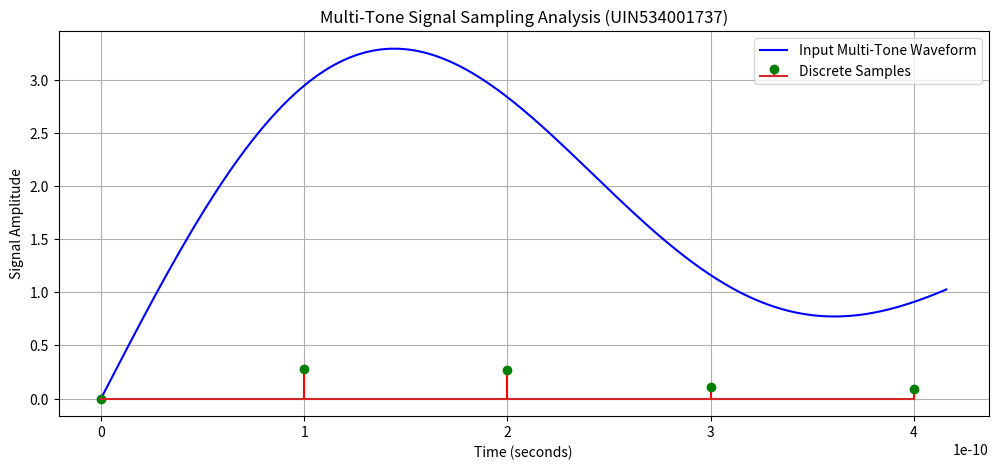

The matplotlib source for this figure:
import numpy as np
import matplotlib.pyplot as plt

# Define system parameters
sampling_freq = 10e9  # 10 GHz sampling frequency
sampling_period = 1 / sampling_freq  # Corresponding period
time_constant = 10e-12  # 10 ps time constant

# Create time array based on highest frequency (2.4 GHz)
time_step = sampling_period / 100
time_vector = np.arange(0, 1/(2.4e9), time_step)

# Signal frequency components
freq_list = [0.2e9, 0.58e9, 1e9, 1.7e9, 2.4e9]

# Generate composite multi-tone signal
composite_signal = sum(np.sin(2 * np.pi * freq * time_vector) for freq in freq_list)

# Model zero-order hold sampling behavior
def zoh_model(input_signal, samp_freq, tau, time):
    output_signal = np.zeros(len(input_signal))
    samples_per_period = int(1/(samp_freq * (time[1] - time[0])))
    
    for i in range(1, len(input_signal)):
        decay = np.exp(-(time[i] - time[i-1])/tau)
        if i % samples_per_period == 0:
            output_signal[i] = (output_signal[i-1] * decay + 
                              (1 - decay) * input_signal[i])
        else:
            output_signal[i] = output_signal[i-1] * decay
    return output_signal

# Apply sampling model to composite signal
processed_signal = zoh_model(composite_signal, sampling_freq, time_constant, time_vector)

# Visualize results
plt.figure(figsize=(12, 5))
plt.plot(time_vector, composite_signal, 'b-', label='Input Multi-Tone Waveform')
sample_indices = range(0, len(time_vector), int(1/(sampling_freq * time_step)))
plt.stem(time_vector[sample_indices], processed_signal[sample_indices], 
         linefmt='r-', markerfmt='go', label='Discrete Samples')
plt.title('Multi-Tone Signal Sampling Analysis (UIN534001737)')
plt.xlabel('Time (seconds)')
plt.ylabel('Signal Amplitude')
plt.grid(True)
plt.legend(loc='best')
plt.show()
